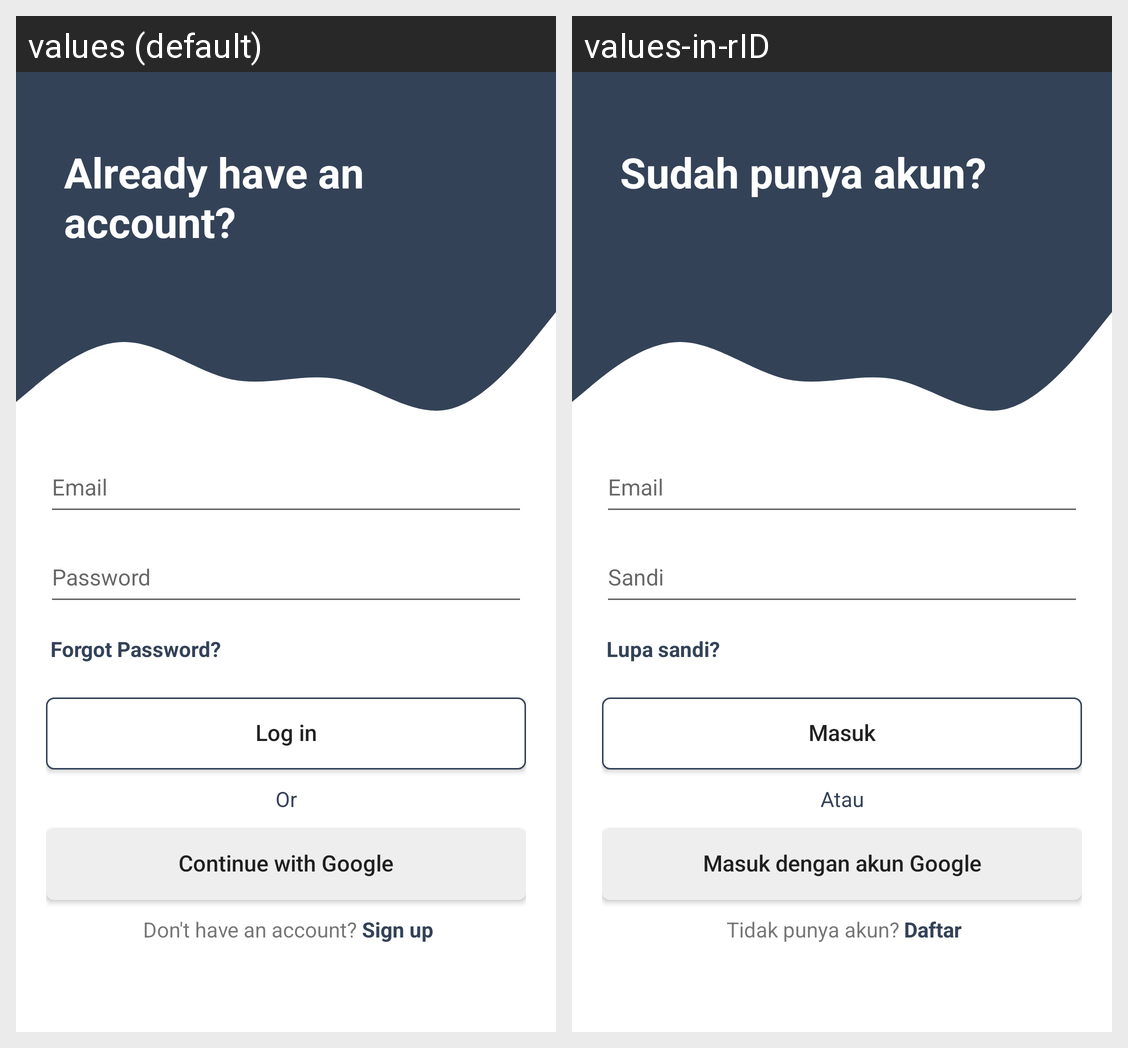

Locale-by-locale string values for the Android screen shown in this grid:
Android screen res/layout/activity_login_page.xml rendered under 2 locales, left to right: values (default), values-in-rID. Device: Nexus 5 (rendered at 1080×1920; each locale shown at half size, 540×960, under a caption strip naming it); theme Theme.BeeTalk.
Strings drawn on this screen, with the default value and each locale's value (text and hints the layout hard-codes, and strings that could not be matched under every locale, appear in the picture but are not listed):

already_have_an_account
  values: Already have an account?
  values-in-rID: Sudah punya akun?

email
  values: Email
  values-in-rID: Email

password
  values: Password
  values-in-rID: Sandi

forgot_password
  values: Forgot Password?
  values-in-rID: Lupa sandi?

log_in
  values: Log in
  values-in-rID: Masuk

or
  values: Or
  values-in-rID: Atau

continue_with_google
  values: Continue with Google
  values-in-rID: Masuk dengan akun Google

don_t_have_an_account
  values: Don't have an account?
  values-in-rID: Tidak punya akun?

sign_up
  values: Sign up
  values-in-rID: Daftar
